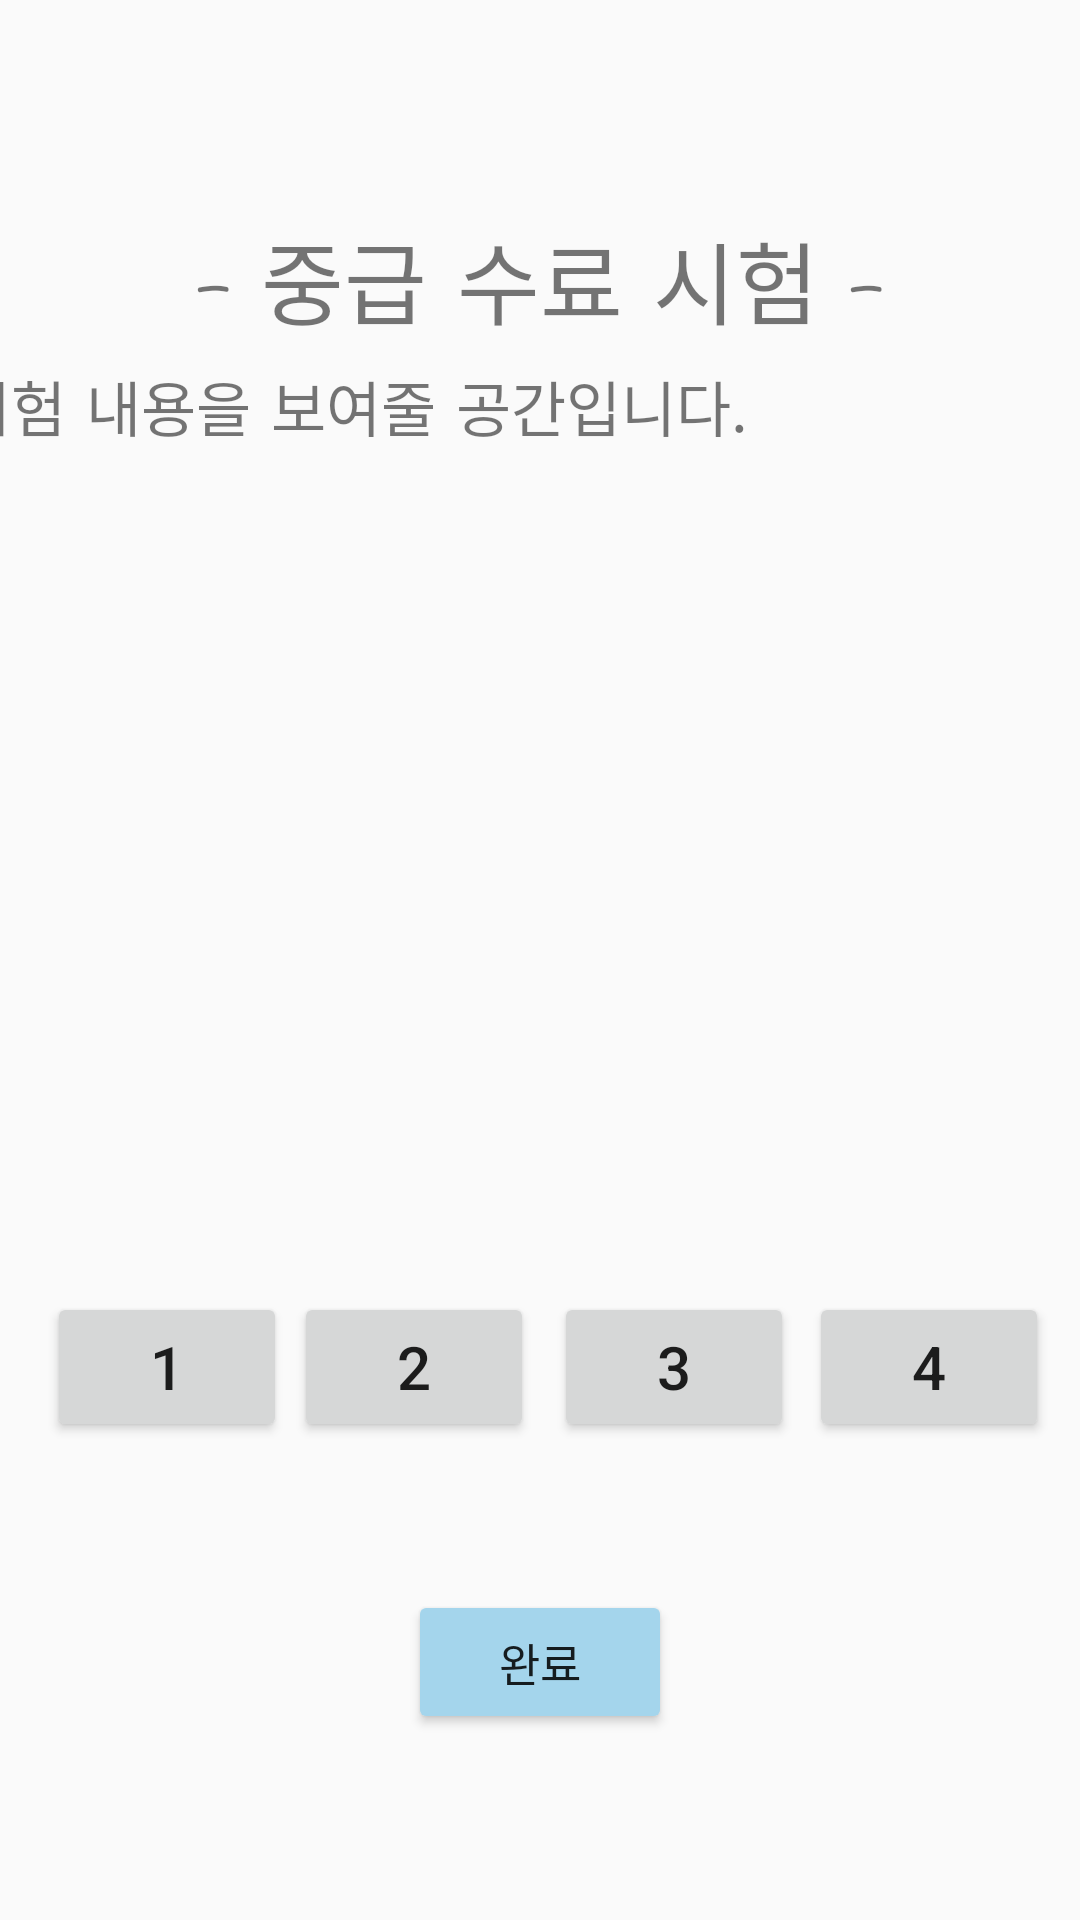

Android layout source for this screen:
<!-- AndroidManifest.xml: application theme Theme.PinniBass -->
<!-- res/layout/activity_inter_test.xml -->
<?xml version="1.0" encoding="utf-8"?>
<androidx.constraintlayout.widget.ConstraintLayout xmlns:android="http://schemas.android.com/apk/res/android"
    xmlns:app="http://schemas.android.com/apk/res-auto"
    xmlns:tools="http://schemas.android.com/tools"
    android:layout_width="match_parent"
    android:layout_height="match_parent"
    tools:context=".InterTest">

    <Button
        android:id="@+id/interBack"
        android:layout_width="wrap_content"
        android:layout_height="wrap_content"
        android:layout_marginBottom="62dp"
        android:backgroundTint="#A4D5EC"
        android:text="완료"
        android:textSize="15sp"
        app:layout_constraintBottom_toBottomOf="parent"
        app:layout_constraintEnd_toEndOf="parent"
        app:layout_constraintStart_toStartOf="parent"/>

    <TextView
        android:id="@+id/interTitle"
        android:layout_width="wrap_content"
        android:layout_height="wrap_content"
        android:text="- 중급 수료 시험 -"
        android:fontFamily="casual"
        android:gravity="center"
        android:textSize="30sp"
        app:layout_constraintBottom_toBottomOf="parent"
        app:layout_constraintEnd_toEndOf="parent"
        app:layout_constraintStart_toStartOf="parent"
        app:layout_constraintTop_toTopOf="parent"
        app:layout_constraintVertical_bias="0.120000005" />

    <TextView
        android:id="@+id/interContent"
        android:layout_width="390dp"
        android:layout_height="275dp"
        android:text="시험 내용을 보여줄 공간입니다."
        android:fontFamily="casual"
        android:textSize="20sp"
        app:layout_constraintEnd_toEndOf="parent"
        app:layout_constraintStart_toStartOf="parent"
        app:layout_constraintTop_toBottomOf="@+id/interTitle" />

    <Button
        android:id="@+id/oneBtn3"
        android:layout_width="80dp"
        android:layout_height="50dp"
        android:layout_marginStart="1dp"
        android:text="@string/btnClick1"
        android:textSize="20sp"
        app:layout_constraintBottom_toBottomOf="parent"
        app:layout_constraintEnd_toEndOf="@+id/fourBtn3"
        app:layout_constraintHorizontal_bias="0.054"
        app:layout_constraintStart_toStartOf="parent"
        app:layout_constraintTop_toTopOf="parent"
        app:layout_constraintVertical_bias="0.73" />

    <Button
        android:id="@+id/twoBtn3"
        android:layout_width="80dp"
        android:layout_height="50dp"
        android:text="@string/btnClick2"
        android:textSize="20sp"
        app:layout_constraintBottom_toBottomOf="parent"
        app:layout_constraintEnd_toEndOf="parent"
        app:layout_constraintHorizontal_bias="0.35"
        app:layout_constraintStart_toStartOf="parent"
        app:layout_constraintTop_toTopOf="parent"
        app:layout_constraintVertical_bias="0.73" />

    <Button
        android:id="@+id/threeBtn3"
        android:layout_width="80dp"
        android:layout_height="50dp"
        android:text="@string/btnClick3"
        android:textSize="20sp"
        app:layout_constraintBottom_toBottomOf="parent"
        app:layout_constraintEnd_toEndOf="parent"
        app:layout_constraintHorizontal_bias="0.66"
        app:layout_constraintStart_toStartOf="parent"
        app:layout_constraintTop_toTopOf="parent"
        app:layout_constraintVertical_bias="0.73" />

    <Button
        android:id="@+id/fourBtn3"
        android:layout_width="80dp"
        android:layout_height="50dp"
        android:layout_marginEnd="8dp"
        android:text="@string/btnClick4"
        android:textSize="20sp"
        app:layout_constraintBottom_toBottomOf="parent"
        app:layout_constraintEnd_toEndOf="parent"
        app:layout_constraintHorizontal_bias="0.7"
        app:layout_constraintStart_toEndOf="@+id/threeBtn3"
        app:layout_constraintTop_toTopOf="parent"
        app:layout_constraintVertical_bias="0.73" />

</androidx.constraintlayout.widget.ConstraintLayout>
<!-- resources referenced by this layout -->
<resources>
  <string name="btnClick1">1</string>
  <string name="btnClick2">2</string>
  <string name="btnClick3">3</string>
  <string name="btnClick4">4</string>
  <style name="Theme.PinniBass" parent="Theme.AppCompat.Light.DarkActionBar">
          
          <item name="colorPrimary">#6495ED</item>
          <item name="colorPrimaryDark">#4169E1</item>
          <item name="colorAccent">@color/teal_200</item>
          
      </style>
  <color name="teal_200">#FF03DAC5</color>
</resources>
